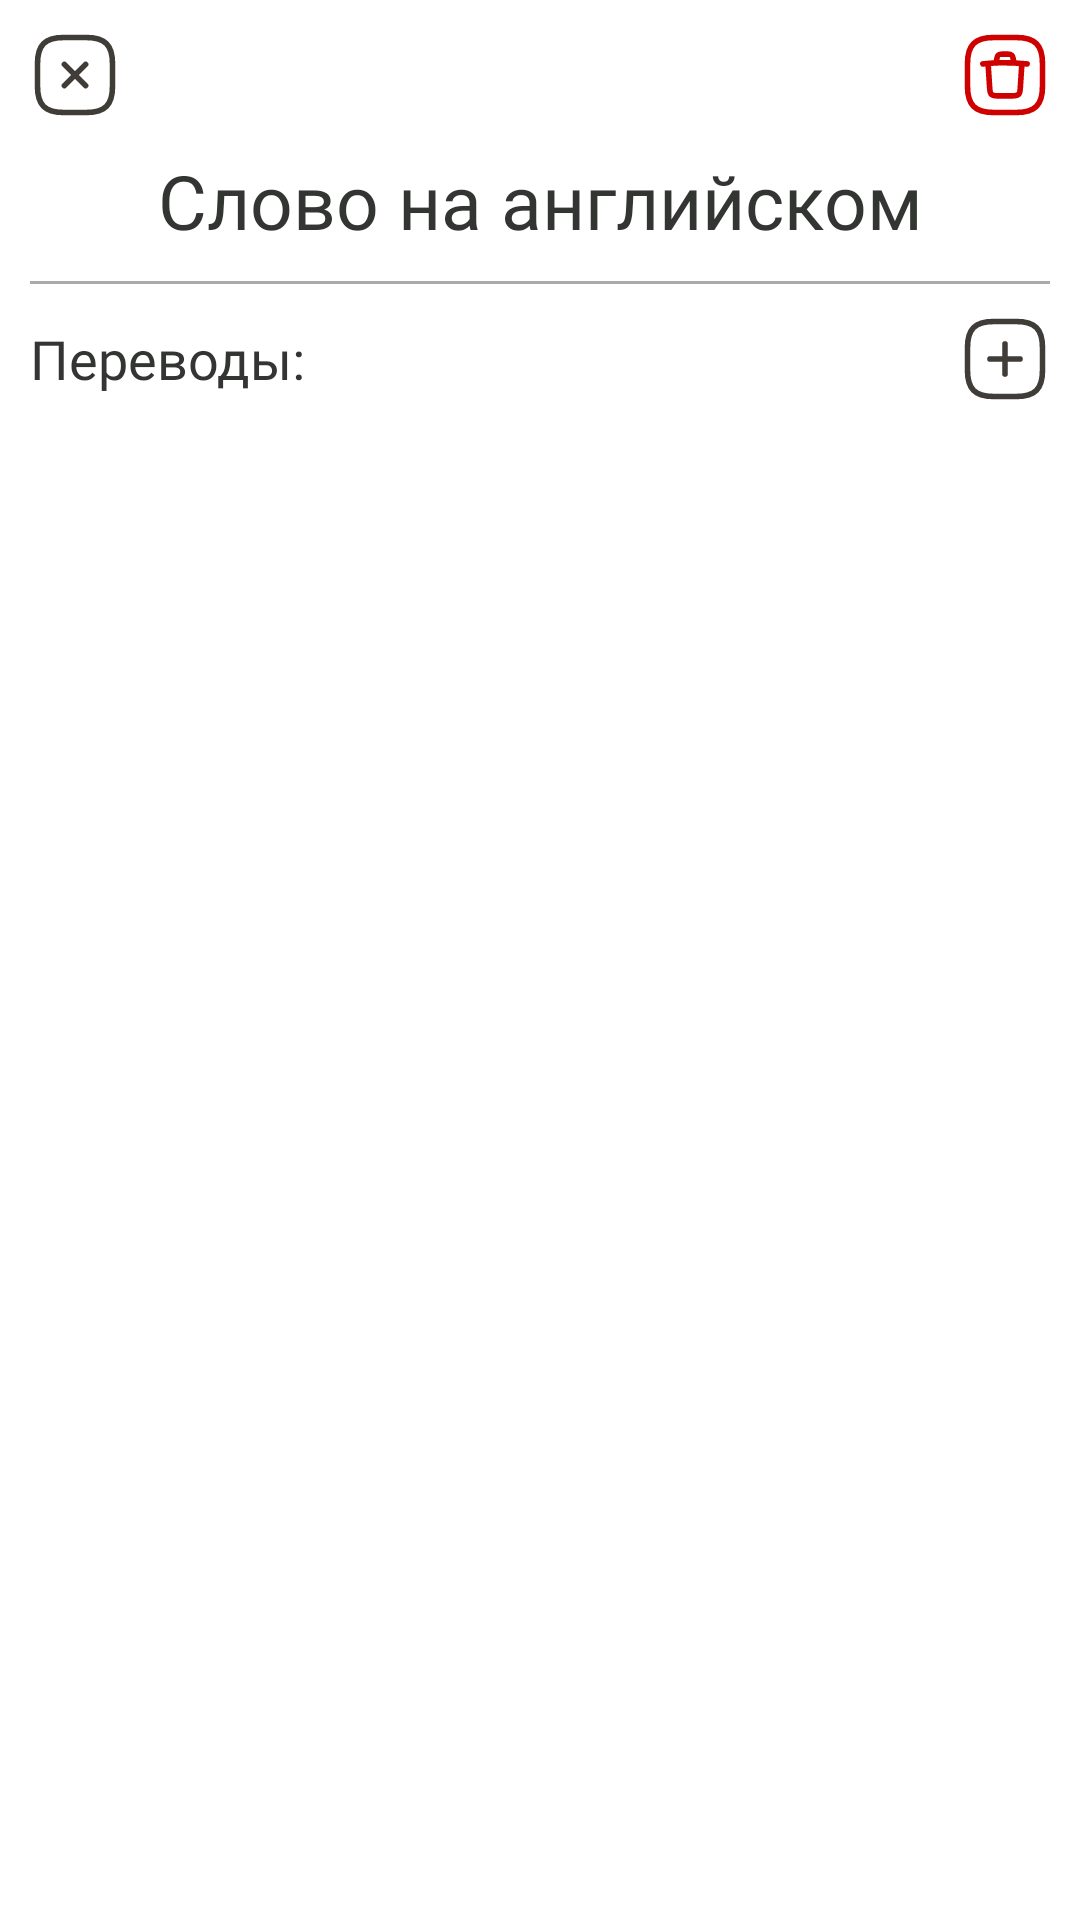

The Android layout XML behind this screen, and the referenced resources:
<!-- AndroidManifest.xml: application theme Theme.Glossong -->
<!-- res/layout/word_dialog.xml -->
<?xml version="1.0" encoding="utf-8"?>
<androidx.constraintlayout.widget.ConstraintLayout xmlns:android="http://schemas.android.com/apk/res/android"
    xmlns:app="http://schemas.android.com/apk/res-auto"
    xmlns:tools="http://schemas.android.com/tools"
    android:layout_width="match_parent"
    android:layout_height="wrap_content"
    android:padding="10sp">

    <RelativeLayout
        android:id="@+id/menuButtons"
        android:layout_width="match_parent"
        android:layout_height="wrap_content"
        app:layout_constraintBottom_toBottomOf="parent"
        app:layout_constraintEnd_toEndOf="parent"
        app:layout_constraintHorizontal_bias="0.0"
        app:layout_constraintStart_toStartOf="parent"
        app:layout_constraintTop_toTopOf="parent"
        app:layout_constraintVertical_bias="0.0">

        <ImageButton
            android:id="@+id/closeButton"
            android:layout_width="30sp"
            android:layout_height="30sp"
            android:layout_alignParentStart="true"
            android:layout_centerVertical="true"
            android:background="#00FFFFFF"
            android:cropToPadding="false"
            android:onClick="cancelChanges"
            android:scaleType="centerInside"
            android:src="@drawable/close_square" />

        <ImageButton
            android:id="@+id/deleteButton"
            android:layout_width="30sp"
            android:layout_height="30sp"
            android:layout_alignParentEnd="true"
            android:layout_centerVertical="true"
            android:layout_marginStart="10sp"
            android:background="#00FFFFFF"
            android:cropToPadding="false"
            android:scaleType="centerInside"
            android:src="@drawable/trash_square"
            app:tint="@color/red" />
    </RelativeLayout>

    <TextView
        android:id="@+id/engWord"
        android:layout_width="match_parent"
        android:layout_height="wrap_content"
        android:layout_marginTop="10dp"
        android:layout_marginBottom="10dp"
        android:gravity="center_horizontal"
        android:text="Слово на английском"
        android:textSize="25sp"
        android:fontFamily="@font/proximanova_regular"
        app:layout_constraintBottom_toTopOf="@+id/view"
        app:layout_constraintEnd_toEndOf="parent"
        app:layout_constraintHorizontal_bias="0.5"
        app:layout_constraintStart_toStartOf="parent"
        app:layout_constraintTop_toBottomOf="@+id/menuButtons"
        app:layout_constraintVertical_chainStyle="spread_inside" />

    <View
        android:id="@+id/view"
        android:layout_width="match_parent"
        android:layout_height="1dp"
        android:layout_marginBottom="10dp"
        android:background="@android:color/darker_gray"
        app:layout_constraintBottom_toTopOf="@+id/linearLayout"
        app:layout_constraintEnd_toEndOf="parent"
        app:layout_constraintHorizontal_bias="0.5"
        app:layout_constraintStart_toStartOf="parent"
        app:layout_constraintTop_toBottomOf="@+id/engWord" />

    <LinearLayout
        android:id="@+id/linearLayout"
        android:layout_width="match_parent"
        android:layout_height="wrap_content"
        android:layout_marginTop="10dp"
        android:orientation="vertical"
        app:layout_constraintEnd_toEndOf="parent"
        app:layout_constraintHorizontal_bias="0.5"
        app:layout_constraintStart_toStartOf="parent"
        app:layout_constraintTop_toBottomOf="@+id/view">

        <RelativeLayout
            android:layout_width="match_parent"
            android:layout_height="wrap_content"
            android:layout_marginBottom="10dp">

            <TextView
                android:layout_width="wrap_content"
                android:layout_height="wrap_content"
                android:layout_alignParentStart="true"
                android:layout_centerVertical="true"
                android:layout_marginEnd="10sp"
                android:layout_toStartOf="@+id/expand"
                android:gravity="center_vertical"
                android:text="Переводы:"
                android:textSize="18sp"
                android:fontFamily="@font/proximanova_regular" />

            <ImageButton
                android:id="@+id/expand"
                android:layout_width="30sp"
                android:layout_height="30sp"
                android:layout_alignParentEnd="true"
                android:layout_centerVertical="true"
                android:background="@color/nothing"
                android:cropToPadding="false"
                android:scaleType="centerInside"
                android:src="@drawable/add_square" />
        </RelativeLayout>

        <RelativeLayout
            android:id="@+id/addTranslationLayout"
            android:layout_width="match_parent"
            android:layout_height="wrap_content"
            android:layout_marginBottom="10dp"
            android:visibility="gone">

            <EditText
                android:id="@+id/translation"
                android:layout_width="wrap_content"
                android:layout_height="wrap_content"
                android:layout_alignParentStart="true"
                android:layout_centerVertical="true"
                android:layout_marginEnd="10sp"
                android:layout_toStartOf="@+id/addTranslation"
                android:hint="Перевод"
                android:textSize="18sp"
                android:fontFamily="@font/proximanova_regular" />

            <ImageButton
                android:id="@+id/addTranslation"
                android:layout_width="30sp"
                android:layout_height="30sp"
                android:layout_centerVertical="true"
                android:layout_marginEnd="30sp"
                android:layout_toStartOf="@+id/closeTranslation"
                android:background="@color/nothing"
                android:cropToPadding="false"
                android:scaleType="centerInside"
                android:src="@drawable/save_changes" />

            <ImageButton
                android:id="@+id/closeTranslation"
                android:layout_width="30sp"
                android:layout_height="30sp"
                android:layout_alignParentEnd="true"
                android:layout_centerVertical="true"
                android:background="@color/nothing"
                android:cropToPadding="false"
                android:scaleType="centerInside"
                android:src="@drawable/close_square" />
        </RelativeLayout>
    </LinearLayout>

    <androidx.recyclerview.widget.RecyclerView
        android:id="@+id/translationList"
        android:layout_width="match_parent"
        android:layout_height="500sp"
        app:layout_constraintBottom_toBottomOf="parent"
        app:layout_constraintEnd_toEndOf="parent"
        app:layout_constraintHorizontal_bias="0.842"
        app:layout_constraintStart_toStartOf="parent"
        app:layout_constraintTop_toBottomOf="@+id/linearLayout" />

</androidx.constraintlayout.widget.ConstraintLayout>
<!-- resources referenced by this layout -->
<resources>
  <color name="nothing">#00FFFFFF</color>
  <color name="red">#CF0000</color>
  <!-- drawable add_square (drawable) -->
  <vector xmlns:android="http://schemas.android.com/apk/res/android"
      android:width="800dp"
      android:height="800dp"
      android:viewportWidth="24"
      android:viewportHeight="24">
    <path
        android:pathData="M8,12H16"
        android:strokeLineJoin="round"
        android:strokeWidth="1.5"
        android:fillColor="#00000000"
        android:strokeColor="?attr/tint"
        android:strokeLineCap="round"/>
    <path
        android:pathData="M12,16V8"
        android:strokeLineJoin="round"
        android:strokeWidth="1.5"
        android:fillColor="#00000000"
        android:strokeColor="?attr/tint"
        android:strokeLineCap="round"/>
    <path
        android:pathData="M9,22H15C20,22 22,20 22,15V9C22,4 20,2 15,2H9C4,2 2,4 2,9V15C2,20 4,22 9,22Z"
        android:strokeLineJoin="round"
        android:strokeWidth="1.5"
        android:fillColor="#00000000"
        android:strokeColor="?attr/tint"
        android:strokeLineCap="round"/>
  </vector>
  <!-- drawable save_changes (drawable) -->
  <vector xmlns:android="http://schemas.android.com/apk/res/android"
      android:width="30dp"
      android:height="30dp"
      android:viewportWidth="24"
      android:viewportHeight="24">
    <path
        android:pathData="M9,22H15C20,22 22,20 22,15V9C22,4 20,2 15,2H9C4,2 2,4 2,9V15C2,20 4,22 9,22Z"
        android:strokeLineJoin="round"
        android:strokeWidth="1.5"
        android:fillColor="#00000000"
        android:strokeColor="?attr/tint"
        android:strokeLineCap="round"/>
    <path
        android:pathData="M7.8,12.03L10.63,14.86L16.3,9.2"
        android:strokeLineJoin="round"
        android:strokeWidth="1.5"
        android:fillColor="#00000000"
        android:strokeColor="?attr/tint"
        android:strokeLineCap="round"/>
  </vector>
  <style name="Theme.Glossong" parent="Theme.MaterialComponents.DayNight.NoActionBar">
          
          <item name="colorPrimary">@color/orange_web</item>
          <item name="colorPrimaryVariant">@color/purple_700</item>
          <item name="colorOnPrimary">@color/white</item>
          
          <item name="colorSecondary">@color/teal_200</item>
          <item name="colorSecondaryVariant">@color/teal_700</item>
          <item name="colorOnSecondary">@color/black</item>
          
          <item name="android:statusBarColor">#FB5311</item>
          
          <item name="cardBackgroundColor">@color/platinum</item>
          <item name="android:textColor">@color/jet</item>
          <item name="tint">@color/black_olive</item>
          <item name="android:solidColor">@color/platinum</item>
      </style>
  <color name="orange_web">#FCA311</color>
  <color name="purple_700">#FF3700B3</color>
  <color name="white">#FFFFFF</color>
  <color name="teal_200">#FF03DAC5</color>
  <color name="teal_700">#FF018786</color>
  <color name="black">#FF000000</color>
  <color name="platinum">#E5E5E5</color>
  <color name="jet">#333533</color>
  <color name="black_olive">#403D39</color>
</resources>
